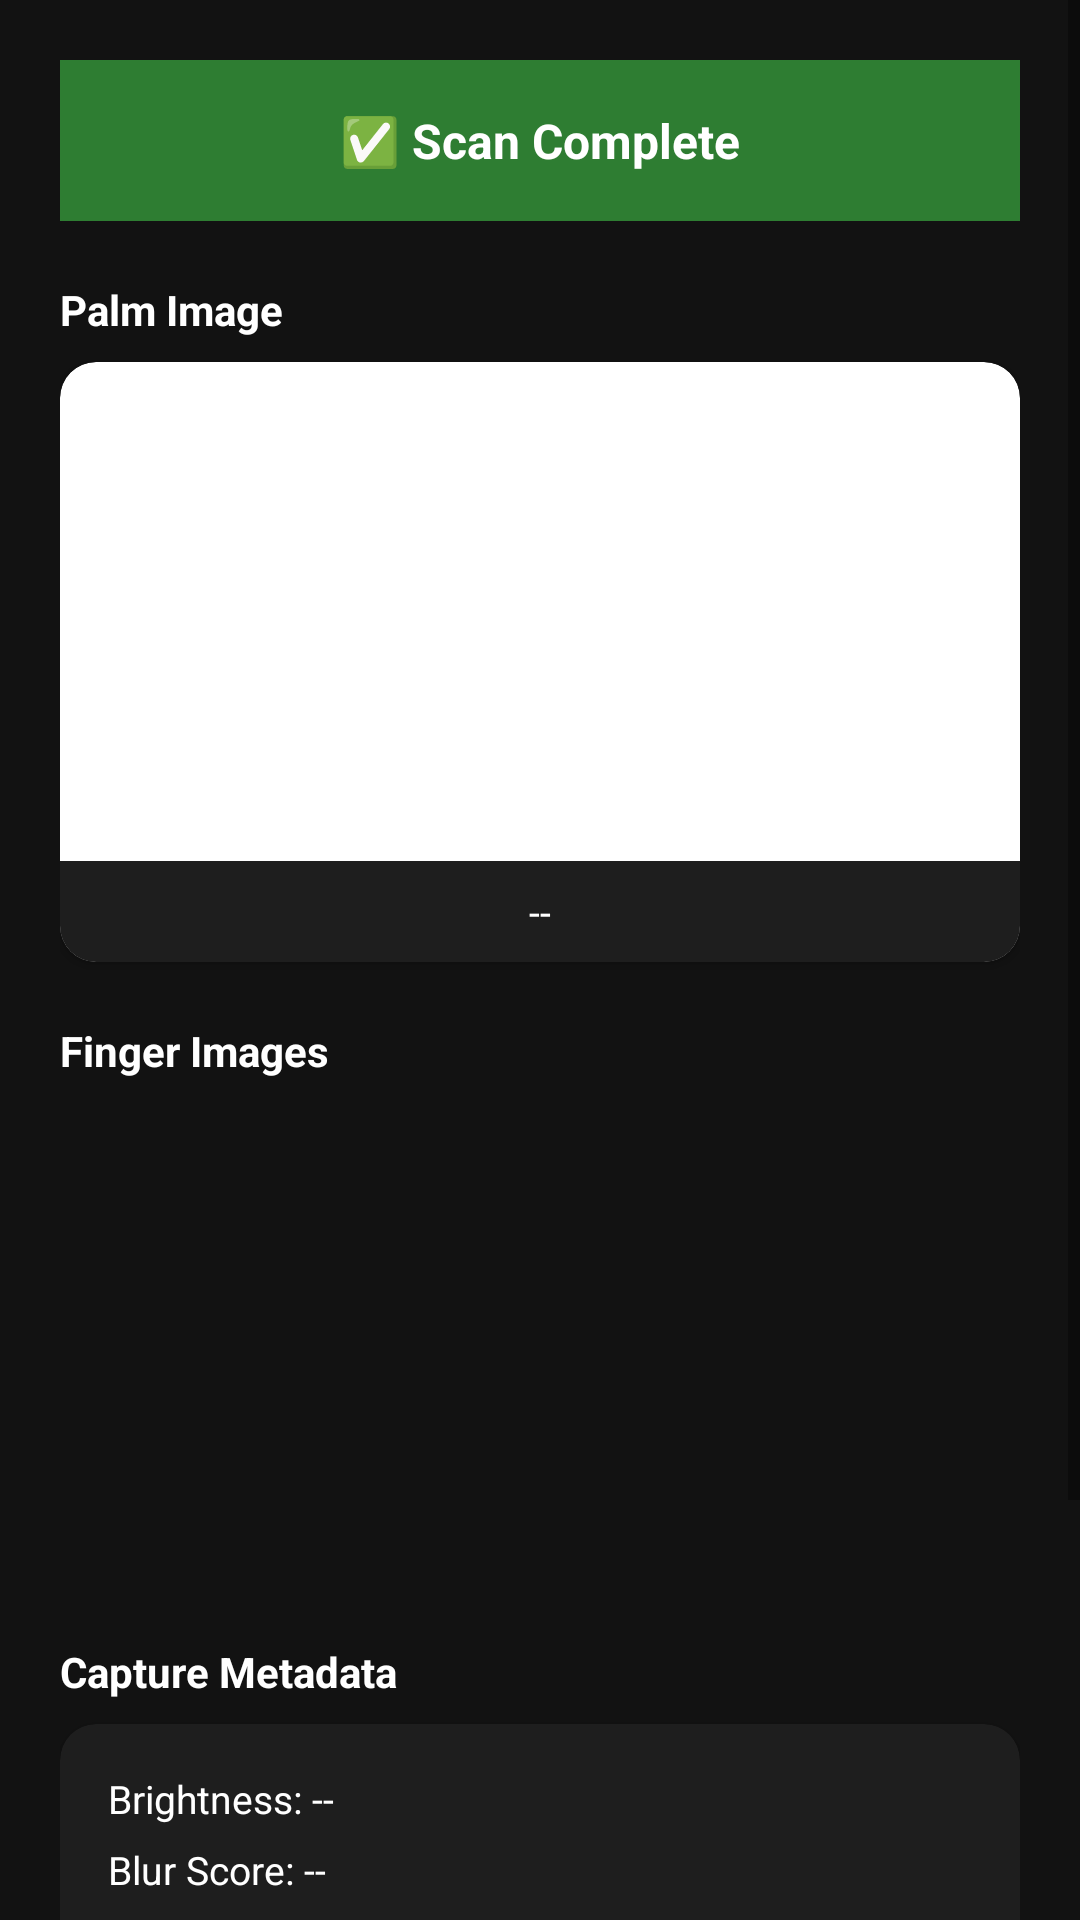

Produce the Android XML layout that renders to this screen, including the resource entries it uses.
<!-- AndroidManifest.xml: application theme Theme.PalmScanner -->
<!-- res/layout/fragment_result.xml -->
<?xml version="1.0" encoding="utf-8"?>
<ScrollView
    xmlns:android="http://schemas.android.com/apk/res/android"
    xmlns:app="http://schemas.android.com/apk/res-auto"
    android:layout_width="match_parent"
    android:layout_height="match_parent"
    android:background="@color/bg_dark">

    <LinearLayout
        android:layout_width="match_parent"
        android:layout_height="wrap_content"
        android:orientation="vertical"
        android:padding="20dp">

        
        <TextView
            android:id="@+id/tvStatus"
            android:layout_width="match_parent"
            android:layout_height="wrap_content"
            android:padding="16dp"
            android:text="✅ Scan Complete"
            android:textColor="@color/white"
            android:textSize="16sp"
            android:textStyle="bold"
            android:gravity="center"
            android:background="@color/success_green"
            android:layout_marginBottom="20dp" />

        
        <TextView
            android:layout_width="wrap_content"
            android:layout_height="wrap_content"
            android:text="Palm Image"
            android:textColor="@color/white"
            android:textSize="14sp"
            android:textStyle="bold"
            android:layout_marginBottom="8dp" />

        <androidx.cardview.widget.CardView
            android:layout_width="match_parent"
            android:layout_height="200dp"
            android:layout_marginBottom="20dp"
            app:cardCornerRadius="12dp">

            <LinearLayout
                android:layout_width="match_parent"
                android:layout_height="match_parent"
                android:orientation="vertical">

                <ImageView
                    android:id="@+id/ivPalm"
                    android:layout_width="match_parent"
                    android:layout_height="0dp"
                    android:layout_weight="1"
                    android:scaleType="centerCrop" />

                <TextView
                    android:id="@+id/tvHandSide"
                    android:layout_width="match_parent"
                    android:layout_height="wrap_content"
                    android:padding="8dp"
                    android:text="--"
                    android:textSize="13sp"
                    android:gravity="center"
                    android:background="@color/card_bg"
                    android:textColor="@color/white" />

            </LinearLayout>
        </androidx.cardview.widget.CardView>

        
        <TextView
            android:layout_width="wrap_content"
            android:layout_height="wrap_content"
            android:text="Finger Images"
            android:textColor="@color/white"
            android:textSize="14sp"
            android:textStyle="bold"
            android:layout_marginBottom="8dp" />

        <androidx.recyclerview.widget.RecyclerView
            android:id="@+id/rvFingers"
            android:layout_width="match_parent"
            android:layout_height="160dp"
            android:layout_marginBottom="20dp"
            android:orientation="horizontal" />

        
        <TextView
            android:layout_width="wrap_content"
            android:layout_height="wrap_content"
            android:text="Capture Metadata"
            android:textColor="@color/white"
            android:textSize="14sp"
            android:textStyle="bold"
            android:layout_marginBottom="8dp" />

        <androidx.cardview.widget.CardView
            android:layout_width="match_parent"
            android:layout_height="wrap_content"
            android:layout_marginBottom="24dp"
            app:cardCornerRadius="12dp"
            app:cardBackgroundColor="@color/card_bg">

            <LinearLayout
                android:layout_width="match_parent"
                android:layout_height="wrap_content"
                android:orientation="vertical"
                android:padding="16dp">

                <TextView
                    android:id="@+id/tvBrightness"
                    android:layout_width="wrap_content"
                    android:layout_height="wrap_content"
                    android:text="Brightness: --"
                    android:textColor="@color/white"
                    android:textSize="13sp"
                    android:layout_marginBottom="6dp" />

                <TextView
                    android:id="@+id/tvBlur"
                    android:layout_width="wrap_content"
                    android:layout_height="wrap_content"
                    android:text="Blur Score: --"
                    android:textColor="@color/white"
                    android:textSize="13sp"
                    android:layout_marginBottom="6dp" />

                <TextView
                    android:id="@+id/tvFocus"
                    android:layout_width="wrap_content"
                    android:layout_height="wrap_content"
                    android:text="Focus: --"
                    android:textColor="@color/white"
                    android:textSize="13sp"
                    android:layout_marginBottom="6dp" />

                <TextView
                    android:id="@+id/tvCamera"
                    android:layout_width="wrap_content"
                    android:layout_height="wrap_content"
                    android:text="Camera: --"
                    android:textColor="@color/white"
                    android:textSize="13sp"
                    android:layout_marginBottom="6dp" />

                <TextView
                    android:id="@+id/tvDeviceId"
                    android:layout_width="wrap_content"
                    android:layout_height="wrap_content"
                    android:text="Device: --"
                    android:textColor="@color/white"
                    android:textSize="13sp" />

            </LinearLayout>
        </androidx.cardview.widget.CardView>

        
        <com.google.android.material.button.MaterialButton
            android:id="@+id/btnScanAgain"
            android:layout_width="match_parent"
            android:layout_height="56dp"
            android:text="Scan Again"
            android:textSize="16sp"
            app:cornerRadius="12dp" />

    </LinearLayout>
</ScrollView>
<!-- resources referenced by this layout -->
<resources>
  <color name="bg_dark">#121212</color>
  <color name="card_bg">#1E1E1E</color>
  <color name="success_green">#2E7D32</color>
  <color name="white">#FFFFFF</color>
  <style name="Theme.PalmScanner" parent="Theme.MaterialComponents.DayNight.NoActionBar">
          <item name="colorPrimary">@color/primary</item>
          <item name="colorPrimaryDark">@color/primary_dark</item>
          <item name="colorAccent">@color/primary</item>
          <item name="android:windowBackground">@color/bg_dark</item>
          <item name="android:statusBarColor">@color/bg_dark</item>
          <item name="android:navigationBarColor">@color/bg_dark</item>
      </style>
  <color name="primary">#1976D2</color>
  <color name="primary_dark">#0D47A1</color>
</resources>
